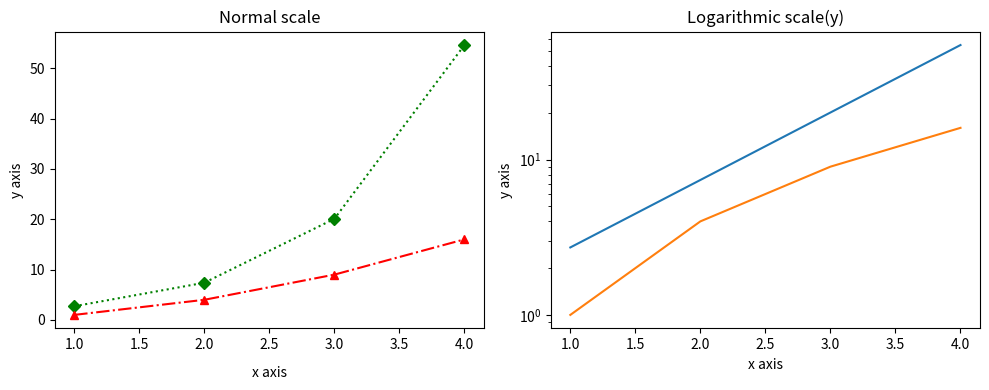

Source code (Python):
# 在一个函数图像中  有时自变量x与因变量y是指数对应关系  这时需要将坐标轴刻度
# 设置为对数刻度  Matplotlib通过axes对象的xscale或yscale属性来实现对
# 坐标轴的格式设置


import matplotlib.pyplot as plt
import numpy as np
fig, axes = plt.subplots(1, 2, figsize=(10, 4))
x = np.arange(1, 5)
axes[0].plot(x, np.exp(x), 'gD:')
axes[0].plot(x, x**2, 'r^-.')
axes[0].set_title('Normal scale')
axes[0].set_xlabel("x axis")
axes[0].set_ylabel("y axis")
axes[0].xaxis.labelpad = 10

axes[1].plot(x, np.exp(x))
axes[1].plot(x, x**2)
# 设置y轴
axes[1].set_yscale('log')
axes[1].set_title('Logarithmic scale(y)')


# 设置x、y轴标签
axes[1].set_xlabel('x axis')
axes[1].set_ylabel('y axis')
fig.tight_layout()
plt.show()
